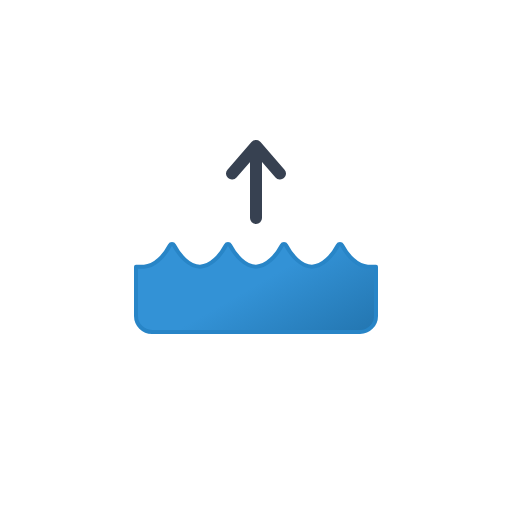
t = 0.00 s
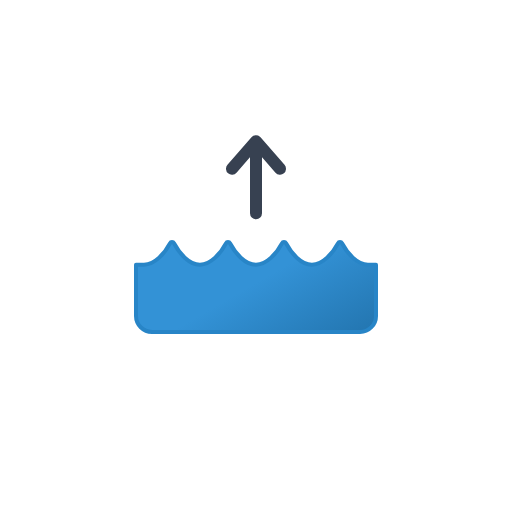
t = 0.38 s
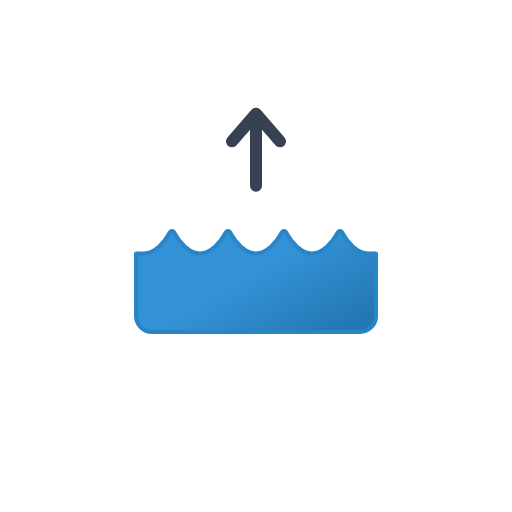
t = 1.13 s
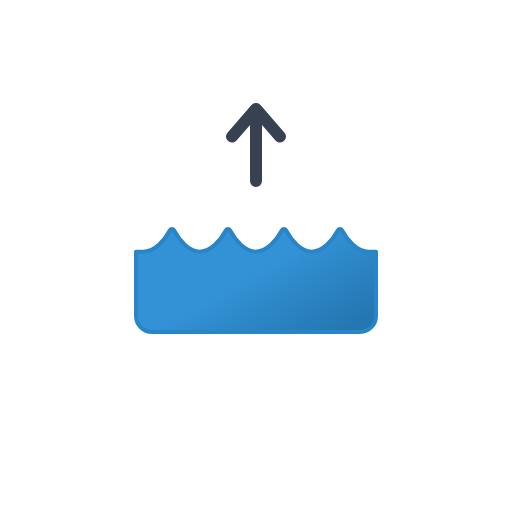
t = 1.50 s
t = 1.88 s: frame unchanged from t = 1.13 s, image omitted
t = 2.63 s: frame unchanged from t = 0.38 s, image omitted

The animated SVG that drew these frames (rendered in a browser with its animation timeline set to each time). Animation: 3 SMIL elements (animate=1,animateTransform=2); one cycle of 3.00 s, repeats indefinitely.

<svg xmlns="http://www.w3.org/2000/svg" xmlns:xlink="http://www.w3.org/1999/xlink" viewBox="0 0 512 512">
    <defs>
        <linearGradient id="a" x1="79.46" y1="-22.29" x2="165.78" y2="127.22" gradientUnits="userSpaceOnUse">
            <stop offset="0" stop-color="#3392d6"/>
            <stop offset="0.45" stop-color="#3392d6"/>
            <stop offset="1" stop-color="#2477b2"/>
        </linearGradient>
        <symbol id="b" viewBox="0 0 244 92" overflow="visible">
            <!-- water -->
            <path stroke="#2885c7" stroke-linecap="round" stroke-linejoin="round" stroke-width="4" fill="url(#a)">
                <animate
                    attributeName="d"
                    values="
                    M 242 24.63 h -8 c -10.92 0 -20.85 -11.66 -26 -21.39 a 2.28 2.28 0 0 0 -4.06 0 c -5.12 9.73 -15.05 21.39 -26 21.39 S 157.15 13 152 3.24 a 2.28 2.28 0 0 0 -4.06 0 c -5.12 9.73 -15.05 21.39 -26 21.39 S 101.15 13 96 3.24 a 2.28 2.28 0 0 0 -4.06 0 c -5.12 9.73 -15 21.39 -26 21.39 S 45.15 13 40 3.24 a 2.28 2.28 0 0 0 -4.06 0 c -5.12 9.73 -15 21.39 -26 21.39 H 2 V 74 A 16.14 16.14 0 0 0 18 90 H 226 a 16.14 16.14 0 0 0 16 -16.3 Z;
                    M 242 24.63 h -8 c -10.92 0 -20.85 -11.66 -26 -21.39 a 2.28 2.28 0 0 0 -4.06 0 c -5.12 9.73 -15.05 21.39 -26 21.39 S 157.15 13 152 3.24 a 2.28 2.28 0 0 0 -4.06 0 c -5.12 9.73 -15.05 21.39 -26 21.39 S 101.15 13 96 3.24 a 2.28 2.28 0 0 0 -4.06 0 c -5.12 9.73 -15 21.39 -26 21.39 S 45.15 13 40 3.24 a 2.28 2.28 0 0 0 -4.06 0 c -5.12 9.73 -15 21.39 -26 21.39 H 2 V 89 A 16.14 16.14 0 0 0 18 105 H 226 a 16.14 16.14 0 0 0 16 -16.3 Z;
                    M 242 24.63 h -8 c -10.92 0 -20.85 -11.66 -26 -21.39 a 2.28 2.28 0 0 0 -4.06 0 c -5.12 9.73 -15.05 21.39 -26 21.39 S 157.15 13 152 3.24 a 2.28 2.28 0 0 0 -4.06 0 c -5.12 9.73 -15.05 21.39 -26 21.39 S 101.15 13 96 3.24 a 2.28 2.28 0 0 0 -4.06 0 c -5.12 9.73 -15 21.39 -26 21.39 S 45.15 13 40 3.24 a 2.28 2.28 0 0 0 -4.06 0 c -5.12 9.73 -15 21.39 -26 21.39 H 2 V 74 A 16.14 16.14 0 0 0 18 90 H 226 a 16.14 16.14 0 0 0 16 -16.3 Z
                    "
                    dur="3s"
                    calcMode="spline"
                    keySplines=".42, 0, .58, 1; .42, 0, .58, 1"
                    repeatCount="indefinite"/>

                <animateTransform
                    attributeName="transform"
                    additive="sum"
                    type="translate"
                    values="0 0; 0 -15; 0 0"
                    dur="3s"
                    calcMode="spline"
                    keySplines=".42, 0, .58, 1; .42, 0, .58, 1"
                    repeatCount="indefinite"/>
            </path>
        </symbol>
    </defs>
    <use width="244" height="92" transform="translate(134 242)" xlink:href="#b"/>

    <!-- arrow -->
    <polyline points="256 218 256 146 232 173.58 256 146 280 173.58" fill="none" stroke="#374151" stroke-linecap="round" stroke-linejoin="round" stroke-width="12">
        <animateTransform
            attributeName="transform"
            additive="sum"
            type="translate"
            values="0 0; 0 -37; 0 0"
            dur="3s"
            calcMode="spline"
            keySplines=".42, 0, .58, 1; .42, 0, .58, 1"
            repeatCount="indefinite"/>
    </polyline>
</svg>
